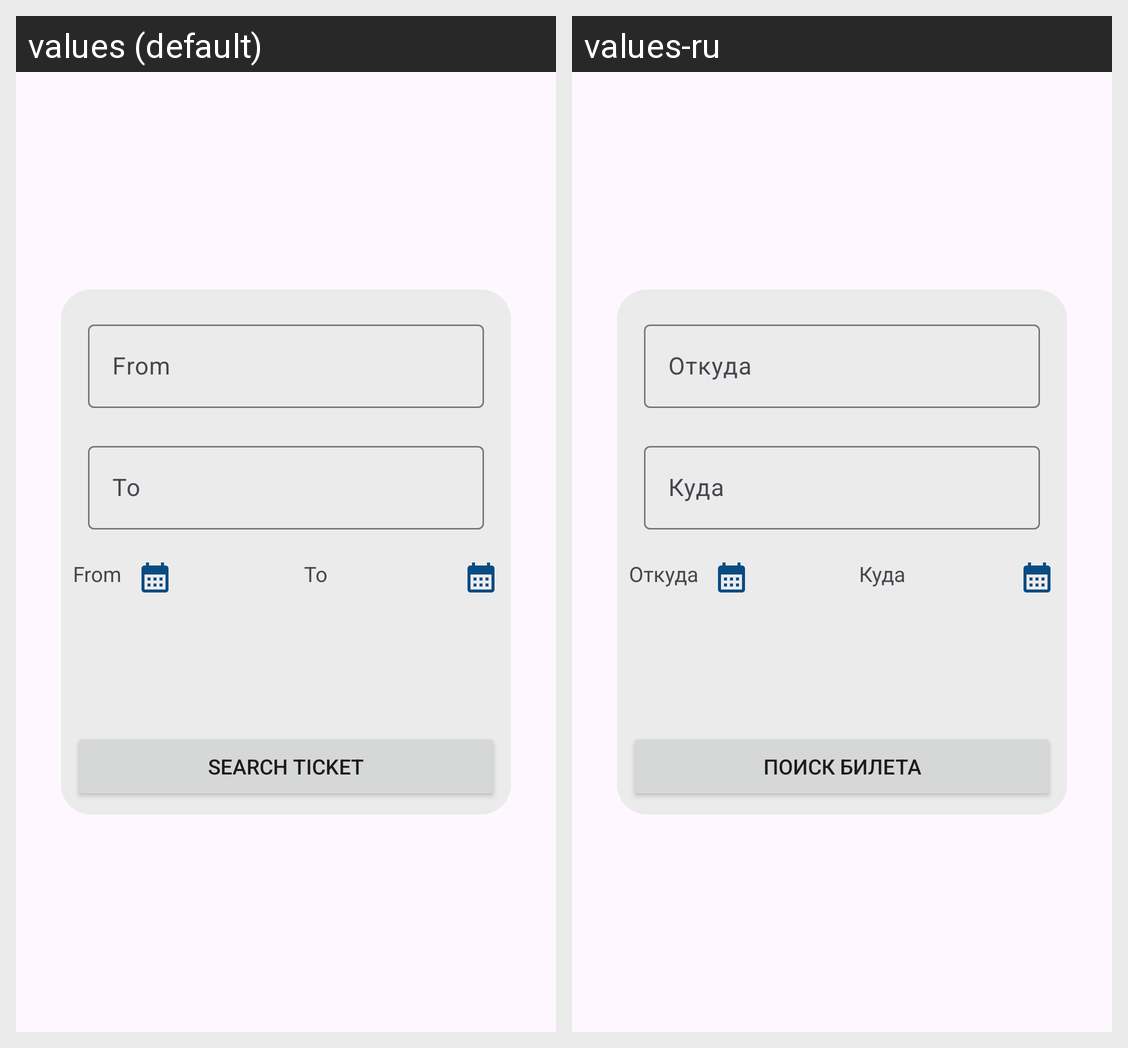

The same Android screen rendered under two of its app's locales, left to right. List the strings drawn on it with the default value and each locale's translation.
Android screen res/layout/fragment_home.xml rendered under 2 locales, left to right: values (default), values-ru. Device: Nexus 5 (rendered at 1080×1920; each locale shown at half size, 540×960, under a caption strip naming it); theme Theme.TrainBookingSystem.
Strings drawn on this screen, with the default value and each locale's value (text and hints the layout hard-codes, and strings that could not be matched under every locale, appear in the picture but are not listed):

from
  values: From
  values-ru: Откуда

to
  values: To
  values-ru: Куда

search
  values: Search Ticket
  values-ru: Поиск билета
